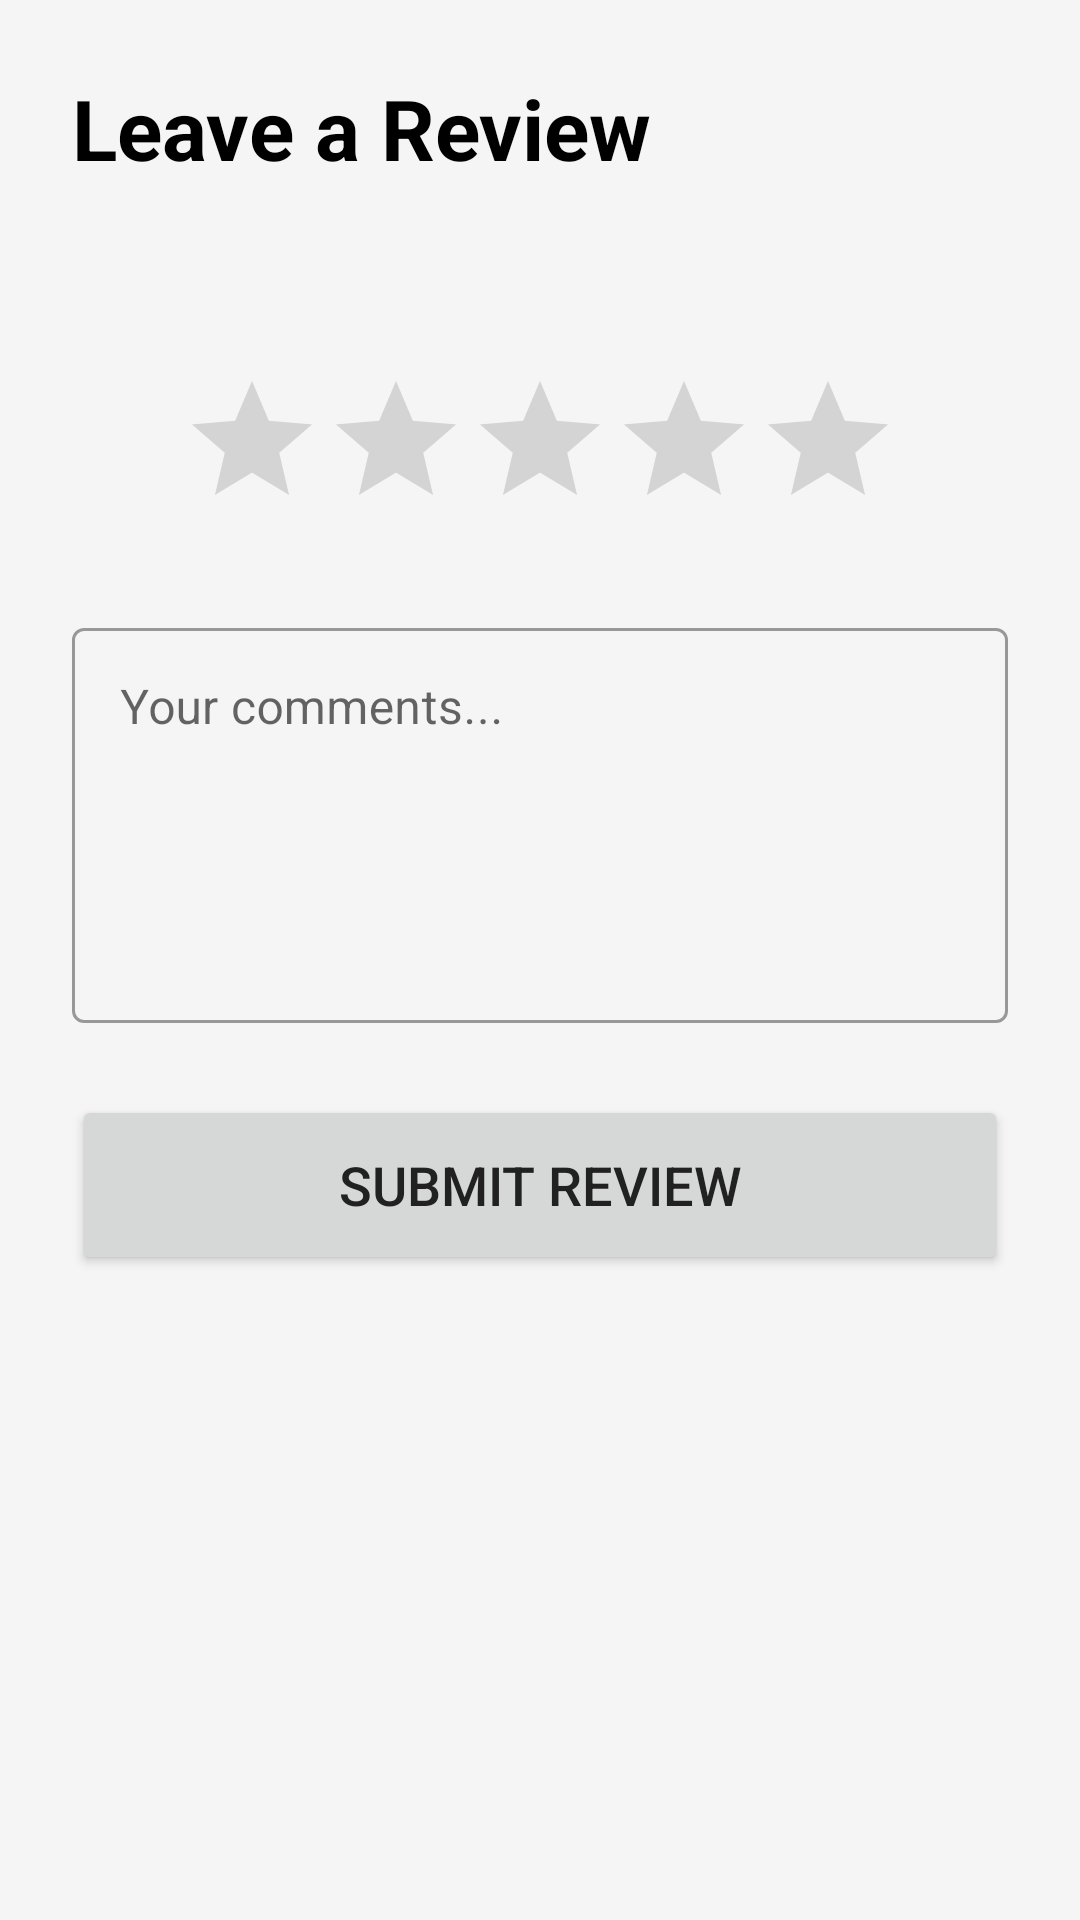

Layout XML and referenced resources for this Android screen:
<!-- AndroidManifest.xml: application theme Theme.TaskPilot -->
<!-- res/layout/fragment_submit_review.xml -->
<?xml version="1.0" encoding="utf-8"?>
<androidx.constraintlayout.widget.ConstraintLayout xmlns:android="http://schemas.android.com/apk/res/android"
    xmlns:app="http://schemas.android.com/apk/res-auto"
    xmlns:tools="http://schemas.android.com/tools"
    android:layout_width="match_parent"
    android:layout_height="match_parent"
    android:padding="24dp"
    tools:context=".fragments.SubmitReviewFragment">

    <TextView
        android:id="@+id/textViewTitle"
        android:layout_width="0dp"
        android:layout_height="wrap_content"
        android:text="Leave a Review"
        android:textColor="@color/black"
        android:textSize="28sp"
        android:textStyle="bold"
        app:layout_constraintEnd_toEndOf="parent"
        app:layout_constraintStart_toStartOf="parent"
        app:layout_constraintTop_toTopOf="parent" />

    <TextView
        android:id="@+id/textViewForService"
        android:layout_width="0dp"
        android:layout_height="wrap_content"
        android:layout_marginTop="8dp"
        android:textSize="16sp"
        app:layout_constraintEnd_toEndOf="parent"
        app:layout_constraintStart_toStartOf="parent"
        app:layout_constraintTop_toBottomOf="@id/textViewTitle"
        tools:text="For your Plumbing service with 'Pro Plumbers'" />

    <RatingBar
        android:id="@+id/ratingBar"
        android:layout_width="wrap_content"
        android:layout_height="wrap_content"
        android:layout_marginTop="32dp"
        android:numStars="5"
        android:stepSize="1.0"
        app:layout_constraintEnd_toEndOf="parent"
        app:layout_constraintStart_toStartOf="parent"
        app:layout_constraintTop_toBottomOf="@id/textViewForService" />

    <com.google.android.material.textfield.TextInputLayout
        android:id="@+id/textInputLayoutComment"
        style="@style/Widget.MaterialComponents.TextInputLayout.OutlinedBox"
        android:layout_width="0dp"
        android:layout_height="wrap_content"
        android:layout_marginTop="24dp"
        android:hint="Your comments..."
        app:layout_constraintEnd_toEndOf="parent"
        app:layout_constraintStart_toStartOf="parent"
        app:layout_constraintTop_toBottomOf="@id/ratingBar">

        <com.google.android.material.textfield.TextInputEditText
            android:id="@+id/editTextComment"
            android:layout_width="match_parent"
            android:layout_height="wrap_content"
            android:gravity="top"
            android:inputType="textMultiLine"
            android:lines="5" />

    </com.google.android.material.textfield.TextInputLayout>

    <Button
        android:id="@+id/buttonSubmitReview"
        android:layout_width="0dp"
        android:layout_height="60dp"
        android:layout_marginTop="24dp"
        android:text="Submit Review"
        android:textSize="18sp"
        app:layout_constraintEnd_toEndOf="parent"
        app:layout_constraintStart_toStartOf="parent"
        app:layout_constraintTop_toBottomOf="@id/textInputLayoutComment" />

    <ProgressBar
        android:id="@+id/progressBar"
        android:layout_width="wrap_content"
        android:layout_height="wrap_content"
        android:visibility="gone"
        app:layout_constraintBottom_toBottomOf="parent"
        app:layout_constraintEnd_toEndOf="parent"
        app:layout_constraintStart_toStartOf="parent"
        app:layout_constraintTop_toTopOf="parent" />

</androidx.constraintlayout.widget.ConstraintLayout>
<!-- resources referenced by this layout -->
<resources>
  <color name="black">#FF000000</color>
  <style name="Theme.TaskPilot" parent="Theme.MaterialComponents.DayNight.NoActionBar">
  
          
          <item name="colorPrimary">@color/brand_blue_primary</item>
          <item name="colorPrimaryVariant">@color/brand_blue_dark</item>
          <item name="colorOnPrimary">@color/white</item>
  
          
          <item name="colorSecondary">@color/brand_accent_teal</item>
          <item name="colorSecondaryVariant">@color/brand_accent_teal</item>
          <item name="colorOnSecondary">@color/black</item>
  
          
          <item name="android:statusBarColor">?attr/colorPrimaryVariant</item>
  
          
          <item name="android:windowBackground">@color/app_background_light</item>
  
          
          <item name="android:textColorPrimary">@color/text_primary_dark</item>
          <item name="android:textColorSecondary">@color/text_secondary_dark</item>
  
          
          <item name="colorAccent">@color/brand_accent_teal</item>
      </style>
  <color name="brand_blue_primary">#1565C0</color>
  <color name="brand_blue_dark">#0D47A1</color>
  <color name="white">#FFFFFFFF</color>
  <color name="brand_accent_teal">#00ACC1</color>
  <color name="app_background_light">#F5F5F5</color>
  <color name="text_primary_dark">#212121</color>
  <color name="text_secondary_dark">#757575</color>
</resources>
